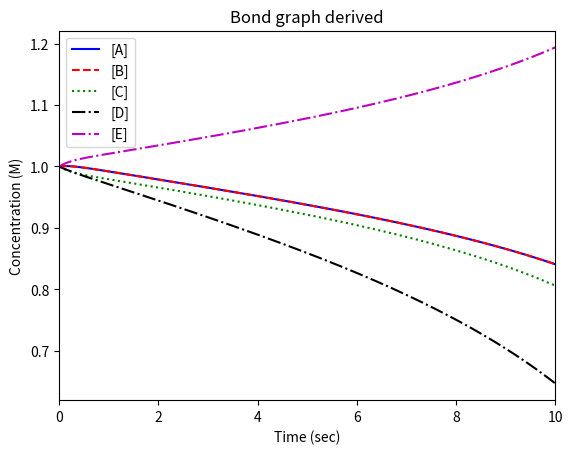

Write Python code to recreate this figure.
import matplotlib.pyplot as mtplot
import numpy as np
from scipy.integrate import odeint

# Model parameters
R = 8.314  # Joules/mole-Kelvin
T = 298  # Kelvin
V = 1.0  # liters
kappa1 = 1.0  # liters/mole-seconds
kappa2 = 1.0  # liters/mole-seconds
muA_standard = 10.0
muB_standard = 10.0   # moles/liter
muC_standard = -50.0   # moles/liter
muD_standard = -50.0   # moles/liter
muE_standard = -100.0   # moles/liter


# Initial conditions
qA = 1.0  # moles
qB = 1.0  # moles
qC = 1.0  # moles
qD = 1.0  # moles
qE = 1.0  # moles
time_step = 0.0001  # seconds
t_initial = 0.0 # seconds
t_final = 10.0  # seconds


def convert_qtoconc(q, V):
    return q / V
def mu(mu_standard, R, T, concq):
    return mu_standard + R * T * np.log(concq)


# define the model
def model(z, t):
    # unpack the state variables
    qA = z[0]
    qB = z[1]
    qC = z[2]
    qD = z[3]
    qE = z[4]
    A = convert_qtoconc(qA, V)
    B = convert_qtoconc(qB, V)
    C = convert_qtoconc(qC, V)
    D = convert_qtoconc(qD, V)
    E = convert_qtoconc(qE, V)

    muA = mu(muA_standard, R, T, A)
    muB = mu(muB_standard, R, T, B)
    muC = mu(muC_standard, R, T, C)
    muD = mu(muD_standard, R, T, D)
    muE = mu(muE_standard, R, T, E)

    mu4 = muA + muB + muE
    mu5 = muC
    mu7 = muC
    mu8 = muD+muE
    v4 = kappa1*(np.exp((mu4/(R*T)))-np.exp((mu5/(R*T))))
    v7 = kappa2*(np.exp((mu7/(R*T)))-np.exp((mu8/(R*T))))
    v1 = v4
    v2 = v4
    v3 = v4
    v5 = v4
    v6 = v4

    v10 = v7
    v8 = v7
    v9 = v7

    # define the ODEs
    dqA_dt = -v2
    dqB_dt = -v1
    dqC_dt = v6-v7
    dqD_dt = -v9
    dqE_dt = v10-v3
    # return the ODEs
    return [dqA_dt, dqB_dt, dqC_dt,dqD_dt,dqE_dt]
#evalulate mass action model reaction rate equivalents
#k1 = kappa*(np.exp((muA_standard+muB_standard)/(R*T)))/V #+np.exp(muB_standard/(R*T)))/V
#k2 = kappa*(np.exp((muC_standard+muD_standard)/(R*T)))/V #+np.exp(muD_standard/(R*T)))/V
#print('The equivalent k1 and k2 are: ', k1, k2)

# define the initial condition vector
z0 = [qA, qB, qC, qD,qE]
# define the time vector
t = np.arange(t_initial, t_final, time_step)
# solve the ODEs
z = odeint(model, z0, t)
# plot the results
A_t = convert_qtoconc(z[:, 0], V)
B_t = convert_qtoconc(z[:, 1], V)
C_t = convert_qtoconc(z[:, 2], V)
D_t = convert_qtoconc(z[:, 3], V)
E_t = convert_qtoconc(z[:, 4], V)

mtplot.plot(t, A_t, 'b-', label='[A]')
mtplot.plot(t, B_t, 'r--', label='[B]')
mtplot.plot(t, C_t, 'g:', label='[C]')
mtplot.plot(t, D_t, 'k-.', label='[D]')
mtplot.plot(t, E_t, 'm-.', label='[E]')

mtplot.xlim([0, 10])
mtplot.ylabel('Concentration (M)')
mtplot.xlabel('Time (sec)')
mtplot.title('Bond graph derived')
mtplot.legend(loc='best')
mtplot.show()
